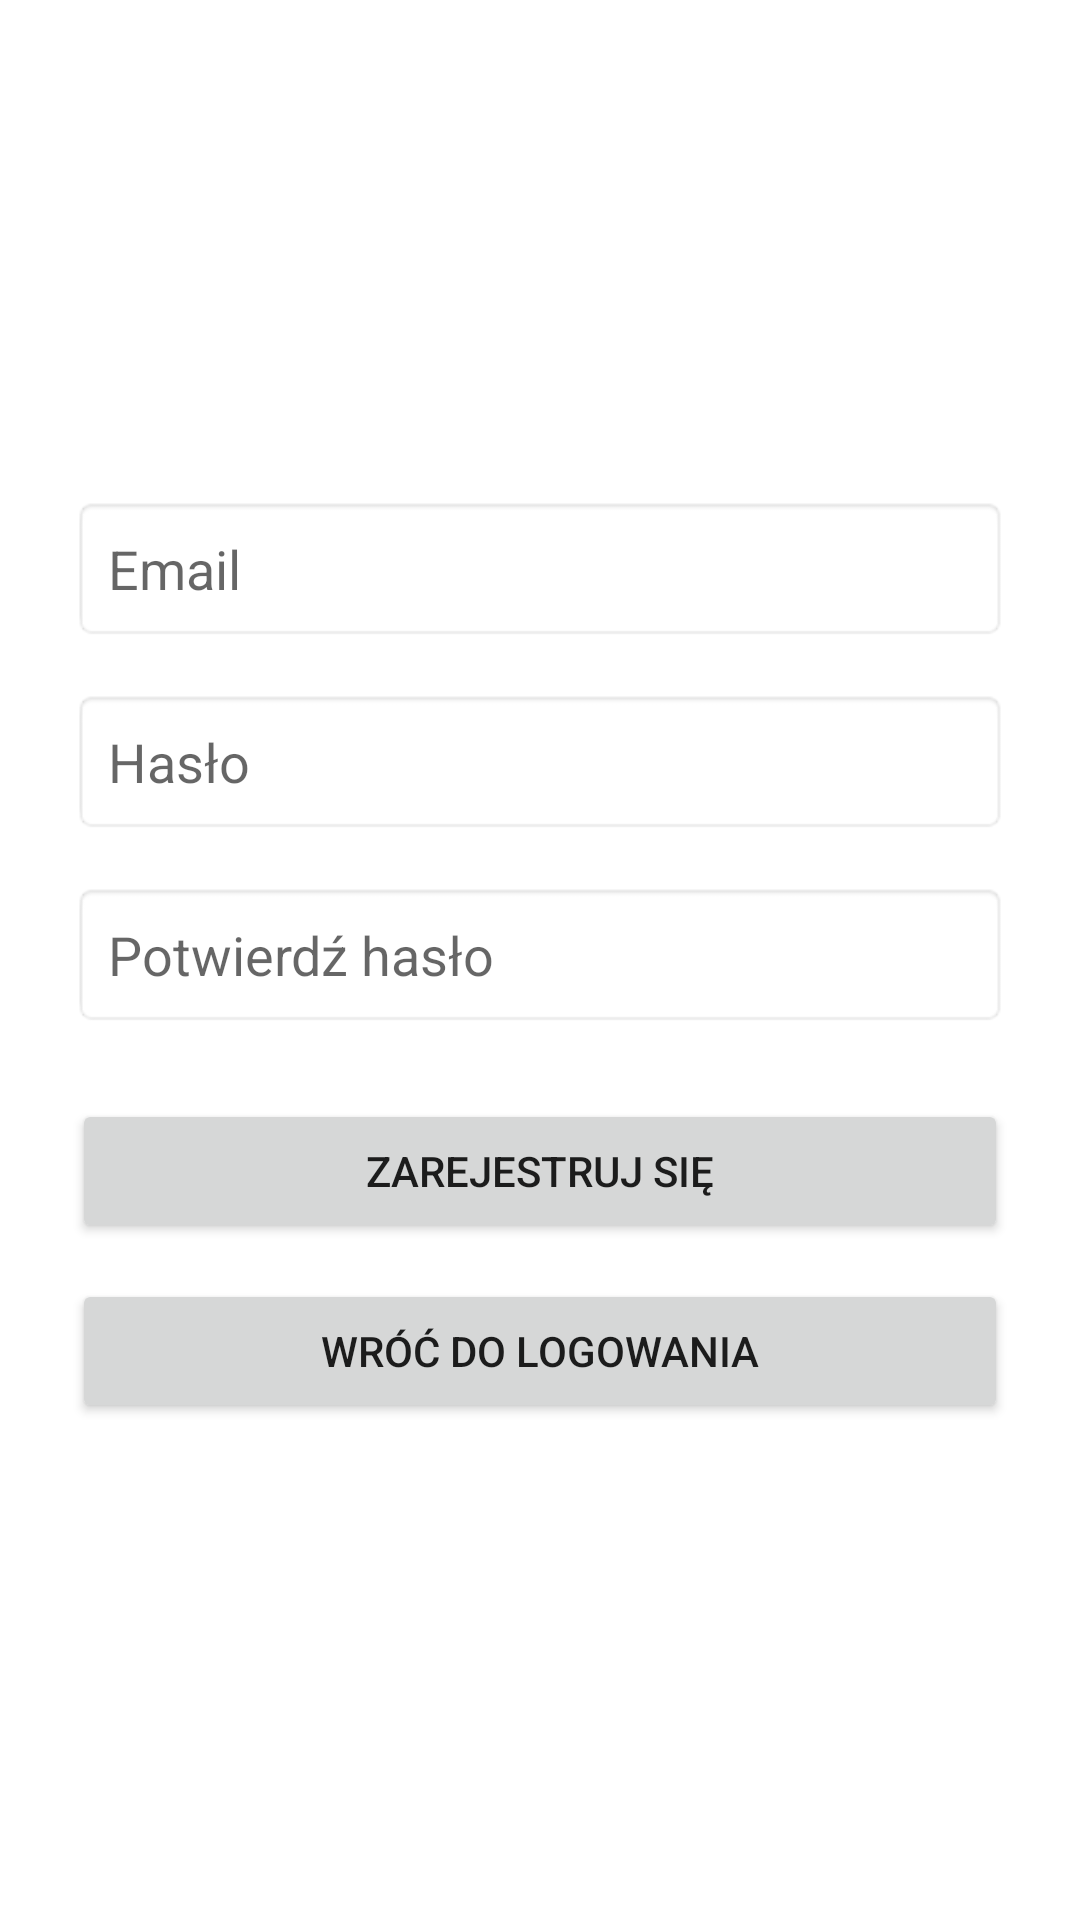

Write the Android layout XML for this screen, with the resource values it uses.
<!-- AndroidManifest.xml: application theme Theme.Projekt -->
<!-- res/layout/activity_register.xml -->
<?xml version="1.0" encoding="utf-8"?>
<LinearLayout xmlns:android="http://schemas.android.com/apk/res/android"
    android:layout_width="match_parent"
    android:layout_height="match_parent"
    android:orientation="vertical"
    android:padding="24dp"
    android:gravity="center"
    android:background="@android:color/white">

    <EditText
        android:id="@+id/editTextEmail"
        android:layout_width="match_parent"
        android:layout_height="wrap_content"
        android:hint="Email"
        android:inputType="textEmailAddress"
        android:padding="12dp"
        android:background="@android:drawable/editbox_background"
        android:layout_marginBottom="16dp" />

    <EditText
        android:id="@+id/editTextPassword"
        android:layout_width="match_parent"
        android:layout_height="wrap_content"
        android:hint="Hasło"
        android:inputType="textPassword"
        android:padding="12dp"
        android:background="@android:drawable/editbox_background"
        android:layout_marginBottom="16dp" />

    <EditText
        android:id="@+id/editTextConfirmPassword"
        android:layout_width="match_parent"
        android:layout_height="wrap_content"
        android:hint="Potwierdź hasło"
        android:inputType="textPassword"
        android:padding="12dp"
        android:background="@android:drawable/editbox_background"
        android:layout_marginBottom="24dp" />

    <Button
        android:id="@+id/buttonRegister"
        android:layout_width="match_parent"
        android:layout_height="wrap_content"
        android:text="Zarejestruj się"
        android:layout_marginBottom="12dp" />

    <Button
        android:id="@+id/buttonBackToLogin"
        android:layout_width="match_parent"
        android:layout_height="wrap_content"
        android:text="Wróć do logowania" />
</LinearLayout>
<!-- resources referenced by this layout -->
<resources>
  <style name="Theme.Projekt" parent="Theme.AppCompat.Light.NoActionBar">
          <item name="android:windowNoTitle">true</item>
          <item name="android:windowActionBar">false</item>
      </style>
</resources>
